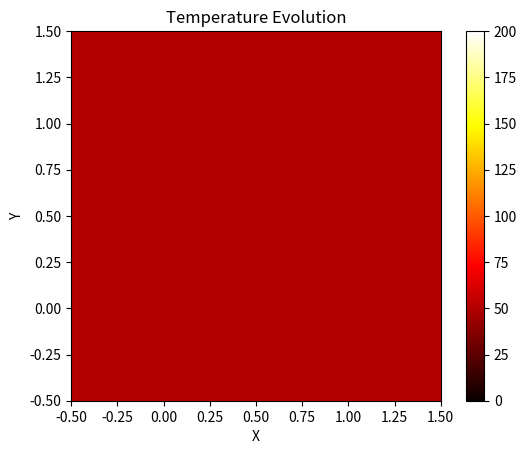

Reproduce this figure in Python.
from collections import defaultdict
from typing import Tuple, Dict, List
from enum import Enum
import numpy as np
import time


class TriangleType(Enum):
    LEFT = 0
    BOTTOM_LEFT = 1
    BOTTOM = 2
    BOTTOM_RIGHT = 3
    RIGHT = 4
    TOP_RIGHT = 5
    TOP = 6
    INTERNAL = 7

def compute_area_of_triangle(x1: float, x2: float, x3: float,
                             y1: float, y2: float, y3: float) -> float:
    return 0.5 * abs(x1 * (y2 - y3) + x2 * (y3 - y1) + x3 * (y1 - y2))


def formulate_k_values(x1: float, x2: float, x3: float,
                       y1: float, y2: float, y3: float) -> Tuple[float, float, float, float, float, float]:
    return (
        y2 - y1, y3 - y1, y1 - y2,
        x3 - x2, x1 - x3, x2 - x1
    )


def formulate_k_matrix(x1: float, x2: float, x3: float,
                       y1: float, y2: float, y3: float) -> List[List[float]]:
    b1, b2, b3, c1, c2, c3 = formulate_k_values(x1, x2, x3, y1, y2, y3)
    area_inv = 1 / (4 * compute_area_of_triangle(x1, x2, x3, y1, y2, y3))

    b = [b1, b2, b3]
    c = [c1, c2, c3]

    return [
        [area_inv * (b[i] * b[j] + c[i] * c[j]) for j in range(3)]
        for i in range(3)
    ]


def formulate_C_matrix(x1: float, x2: float, x3: float,
                       y1: float, y2: float, y3: float) -> List[List[float]]:
    area = compute_area_of_triangle(x1, x2, x3, y1, y2, y3)
    return [
        [2 * area if i == j else area for j in range(3)]
        for i in range(3)
    ]

def formulate_Q_Matrix(x1: float, x2: float, x3: float,
                       y1: float, y2: float, y3: float,
                       Q: float) -> List[float]:
    A = compute_area_of_triangle(x1, x2, x3, y1, y2, y3)
    q_value = (Q * A) / 3
    return [q_value] * 3


def _conv_vector(hout: float, Tout: float, T1: float, T2: float, length: float, idx1: int, idx2: int) -> List[float]:
    """Helper to compute convection contribution over a single edge."""
    coeff1 = (hout * length / 6) * (3 * Tout - 2 * T1 - T2)
    coeff2 = (hout * length / 6) * (3 * Tout - 2 * T2 - T1)
    result = [0.0, 0.0, 0.0]
    result[idx1] = coeff1
    result[idx2] = coeff2
    return result


def formulate_B_Matrix(hout: float, Tout: float, T1: float, T2: float, T3: float,
                       triangle_type: TriangleType,
                       x1: float, x2: float, x3: float,
                       y1: float, y2: float, y3: float) -> List[float]:
    
    if triangle_type == TriangleType.INTERNAL:
        return [0.0, 0.0, 0.0]

    result = [0.0, 0.0, 0.0]

    if triangle_type in {TriangleType.LEFT, TriangleType.BOTTOM_LEFT, TriangleType.TOP_RIGHT, TriangleType.RIGHT}:
        le_y = abs(y2 - y1)
        edge_result = _conv_vector(hout, Tout, T1, T2, le_y, 0, 1)
        result = [sum(x) for x in zip(result, edge_result)]

    if triangle_type in {TriangleType.BOTTOM, TriangleType.BOTTOM_LEFT, TriangleType.TOP_RIGHT, TriangleType.TOP}:
        le_x = abs(x3 - x2)
        edge_result = _conv_vector(hout, Tout, T1, T3, le_x, 0, 2)
        result = [sum(x) for x in zip(result, edge_result)]

    return result

def formulate_F_matrix(x1: float, x2: float, x3: float,
                        y1: float, y2: float, y3: float,
                        Q: float,hout: float, Tout: float, 
                        T1: float, T2: float, T3: float,
                        triangle_type: TriangleType):
                        B_Matrix = formulate_B_Matrix(hout,Tout,T1,T2,T3,triangle_type,x1,x2,x3,y1,y2,y3)
                        Q_Matrix = formulate_Q_Matrix(x1,x2,x3,y1,y2,y3,Q)
                        return [B_Matrix[0]+Q_Matrix[0],B_Matrix[1]+Q_Matrix[1],B_Matrix[2]+Q_Matrix[2]]
    

def accumulate_matrix(global_dict: Dict[Tuple[int, int], float],
                      local_nodes: List[int],
                      local_matrix: List[List[float]]) -> None:
    for i, row in enumerate(local_nodes):
        for j, col in enumerate(local_nodes):
            global_dict[(row, col)] += local_matrix[i][j]


def _initialize_temp_dict(num_div_x: int, num_div_y: int, initialTemp: float) -> Dict[int, float]:
    base_index = num_div_x + 1
    TempDict = defaultdict(float)

    for i in range(num_div_y + 1):  # Include top edge
        for j in range(num_div_x + 1):  # Include right edge
            node_id = base_index * i + j
            TempDict[node_id] = initialTemp

    return TempDict

def _identify_triangle_type(i: int, j: int, triangle_kind: str,
                            num_div_y: int, num_div_x: int) -> TriangleType:
    if triangle_kind == 'lower':
        if j == 0:
            if i < num_div_y - 1:
                return TriangleType.LEFT
            elif i == num_div_y - 1:
                return TriangleType.BOTTOM_LEFT
        elif i == num_div_y - 1 and j > 0:
            return TriangleType.BOTTOM
    elif triangle_kind == 'upper':
        if j == num_div_x - 1:
            if i > 0:
                return TriangleType.RIGHT
            elif i == 0:
                return TriangleType.TOP_RIGHT
        elif i == 0 and j < num_div_x - 1:
            return TriangleType.TOP
    return TriangleType.INTERNAL


def _process_triangle(i: int, j: int, triangle_kind: str,
                      num_div_y: int, num_div_x: int,
                      x1: float, y1: float, x2: float, y2: float, x3: float, y3: float,
                      T1: int, T2: int, T3: int,
                      Q: float, hout: float, Tout: float,
                      KDict: Dict[Tuple[int, int], float],
                      CDict: Dict[Tuple[int, int], float],
                      FDict: Dict[int, float],
                      TDict: Dict[int, float]) -> None:
    
    T_array = [T1, T2, T3]
    triangle_type_enum = _identify_triangle_type(i, j, triangle_kind, num_div_y, num_div_x)

    K = formulate_k_matrix(x1, x2, x3, y1, y2, y3)
    C = formulate_C_matrix(x1, x2, x3, y1, y2, y3)
    F = formulate_F_matrix(
        x1, x2, x3, y1, y2, y3, Q, hout, Tout,
        TDict[T1], TDict[T2], TDict[T3], triangle_type_enum
    )

    accumulate_matrix(KDict, T_array, K)
    accumulate_matrix(CDict, T_array, C)
    FDict[T1] += F[0]
    FDict[T2] += F[1]
    FDict[T3] += F[2]


def _create_global_matrix(matrix_dict: Dict[Tuple[int, int], float], num_div_x: int, num_div_y: int) -> np.ndarray:
    size = (num_div_x + 1) * (num_div_y + 1)
    matrix = np.zeros((size, size), dtype=float)
    
    for (i, j), value in matrix_dict.items():
        matrix[i][j] = value
    
    return matrix


def create_global_K_matrix(KDict: Dict[Tuple[int, int], float],
                           num_div_x: int, num_div_y: int,
                           thermal_conductivity: float) -> np.ndarray:
    local_K = _create_global_matrix(KDict, num_div_x, num_div_y)
    return thermal_conductivity  * local_K


def create_global_C_matrix(CDict: Dict[Tuple[int, int], float],
                           num_div_x: int, num_div_y: int,
                           specific_heat_capacity: float,
                           density: float) -> np.ndarray:
    local_C = _create_global_matrix(CDict, num_div_x, num_div_y)
    return (density * specific_heat_capacity  / 12) * local_C

def _create_global_vector(data_dict: Dict[int, float], num_div_x: int, num_div_y: int) -> np.ndarray:
    size = (num_div_x + 1) * (num_div_y + 1)
    vector = np.zeros(size, dtype=float)
    for i in range(size):
        vector[i] = data_dict.get(i, 0.0)
    return vector


def create_global_F_matrix(FDict: Dict[int, float], num_div_x: int, num_div_y: int) -> np.ndarray:
    return _create_global_vector(FDict, num_div_x, num_div_y)


def create_global_T_matrix(TDict: Dict[int, float], num_div_x: int, num_div_y: int) -> np.ndarray:
    return _create_global_vector(TDict, num_div_x, num_div_y)

def formulate_A_matrix(K,C,timestep):
    return K + ((1/timestep)*C)

def formulate_D_matrix(F,C,timestep,T):
    return F+((1/timestep)*np.dot(C,T))
    


def generate_temp_points(width: float, height: float,
                         num_div_x: int, num_div_y: int,
                         hout: float, Tout: float,
                         TempDict: Dict[int,float], Q: float,timestep: float,
                         thermal_conductivity: float,specific_heat_capacity: float,density: float) -> np.ndarray:

    x_interval = width / num_div_x
    y_interval = height / num_div_y
    base_index = num_div_x + 1

    KDict = defaultdict(float)
    CDict = defaultdict(float)
    FDict = defaultdict(float)

    for i in range(num_div_y):
        for j in range(num_div_x):
            # Lower triangle
            T1 = base_index * i + j
            T2 = base_index * (i + 1) + j
            T3 = base_index * (i + 1) + (j + 1)

            x1, y1 = j * x_interval, i * y_interval
            x2, y2 = j * x_interval, (i + 1) * y_interval
            x3, y3 = (j + 1) * x_interval, (i + 1) * y_interval

            _process_triangle(i, j, 'lower', num_div_y,num_div_x,x1, y1, x2, y2, x3, y3,
                              T1, T2, T3, Q, hout, Tout, KDict, CDict, FDict,TempDict)

            # Upper triangle
            T1 = base_index * i + j
            T2 = base_index * i + (j + 1)
            T3 = base_index * (i + 1) + (j + 1)

            x1, y1 = j * x_interval, i * y_interval
            x2, y2 = (j + 1) * x_interval, i * y_interval
            x3, y3 = (j + 1) * x_interval, (i + 1) * y_interval

            _process_triangle(i, j, 'upper', num_div_y,num_div_x, x1, y1, x2, y2, x3, y3,
                              T1, T2, T3, Q, hout, Tout, KDict, CDict, FDict,TempDict)
    
    K = create_global_K_matrix(KDict,num_div_x,num_div_y,thermal_conductivity)
    C = create_global_C_matrix(CDict,num_div_x,num_div_y,specific_heat_capacity,density)
    F = create_global_F_matrix(FDict,num_div_x,num_div_y)
    T = create_global_T_matrix(TempDict,num_div_x,num_div_y)

    A = formulate_A_matrix(K,C,timestep)
    D = formulate_D_matrix(F,C,timestep,T)



    return np.dot(np.linalg.inv(A),D)


import numpy as np
import matplotlib.pyplot as plt
from matplotlib.animation import FuncAnimation
from typing import Dict

def convertTempDictToT(TempDict: Dict[int, float], num_div_y: int, num_div_x: int) -> np.ndarray:
    T = np.zeros((num_div_y + 1, num_div_x + 1))
    base_index = num_div_x + 1
    for i in range(num_div_y + 1):
        for j in range(num_div_x + 1):
            key = base_index * i + j
            T[i][j] = TempDict[key]
    return T


def compute_T(timestep: float, duration: float, initialTemp: float,
              num_div_x: int, num_div_y: int, width: float,
              height: float, hout: float, Tout: float, Q: float,
              thermal_conductivity: float, specific_heat_capacity: float, density: float):
    
    # Initialize temperature dictionary
    TempDict = _initialize_temp_dict(num_div_x, num_div_y, initialTemp)
    steps = int(duration / timestep)

    # Set up the plot
    fig, ax = plt.subplots()
    matrix = convertTempDictToT(TempDict, num_div_y, num_div_x)
    img = ax.imshow(matrix, cmap='hot', interpolation='nearest', origin='lower', vmin=0, vmax=200)
    plt.colorbar(img, ax=ax)
    title = ax.set_title("Temperature Evolution")
    plt.xlabel("X")
    plt.ylabel("Y")

    # Animation update function
    def update(frame):
        nonlocal TempDict
        T = generate_temp_points(width, height, num_div_x, num_div_y, hout, Tout, TempDict,
                                 Q, timestep, thermal_conductivity, specific_heat_capacity, density)
        size = (num_div_x + 1) * (num_div_y + 1)
        for j in range(size):
            TempDict[j] = T[j]
        
        matrix = convertTempDictToT(TempDict, num_div_y, num_div_x)
        img.set_data(matrix)
        title.set_text(f"Time = {frame * timestep:.1f}s")
        return [img]

    # Create animation (disable blitting)
    ani = FuncAnimation(fig, update, frames=range(steps), interval=timestep * 1000, blit=False)
    plt.show()





compute_T(1,100000,50,1,1,100,100,1,20,-1,2.87,0.4,10)